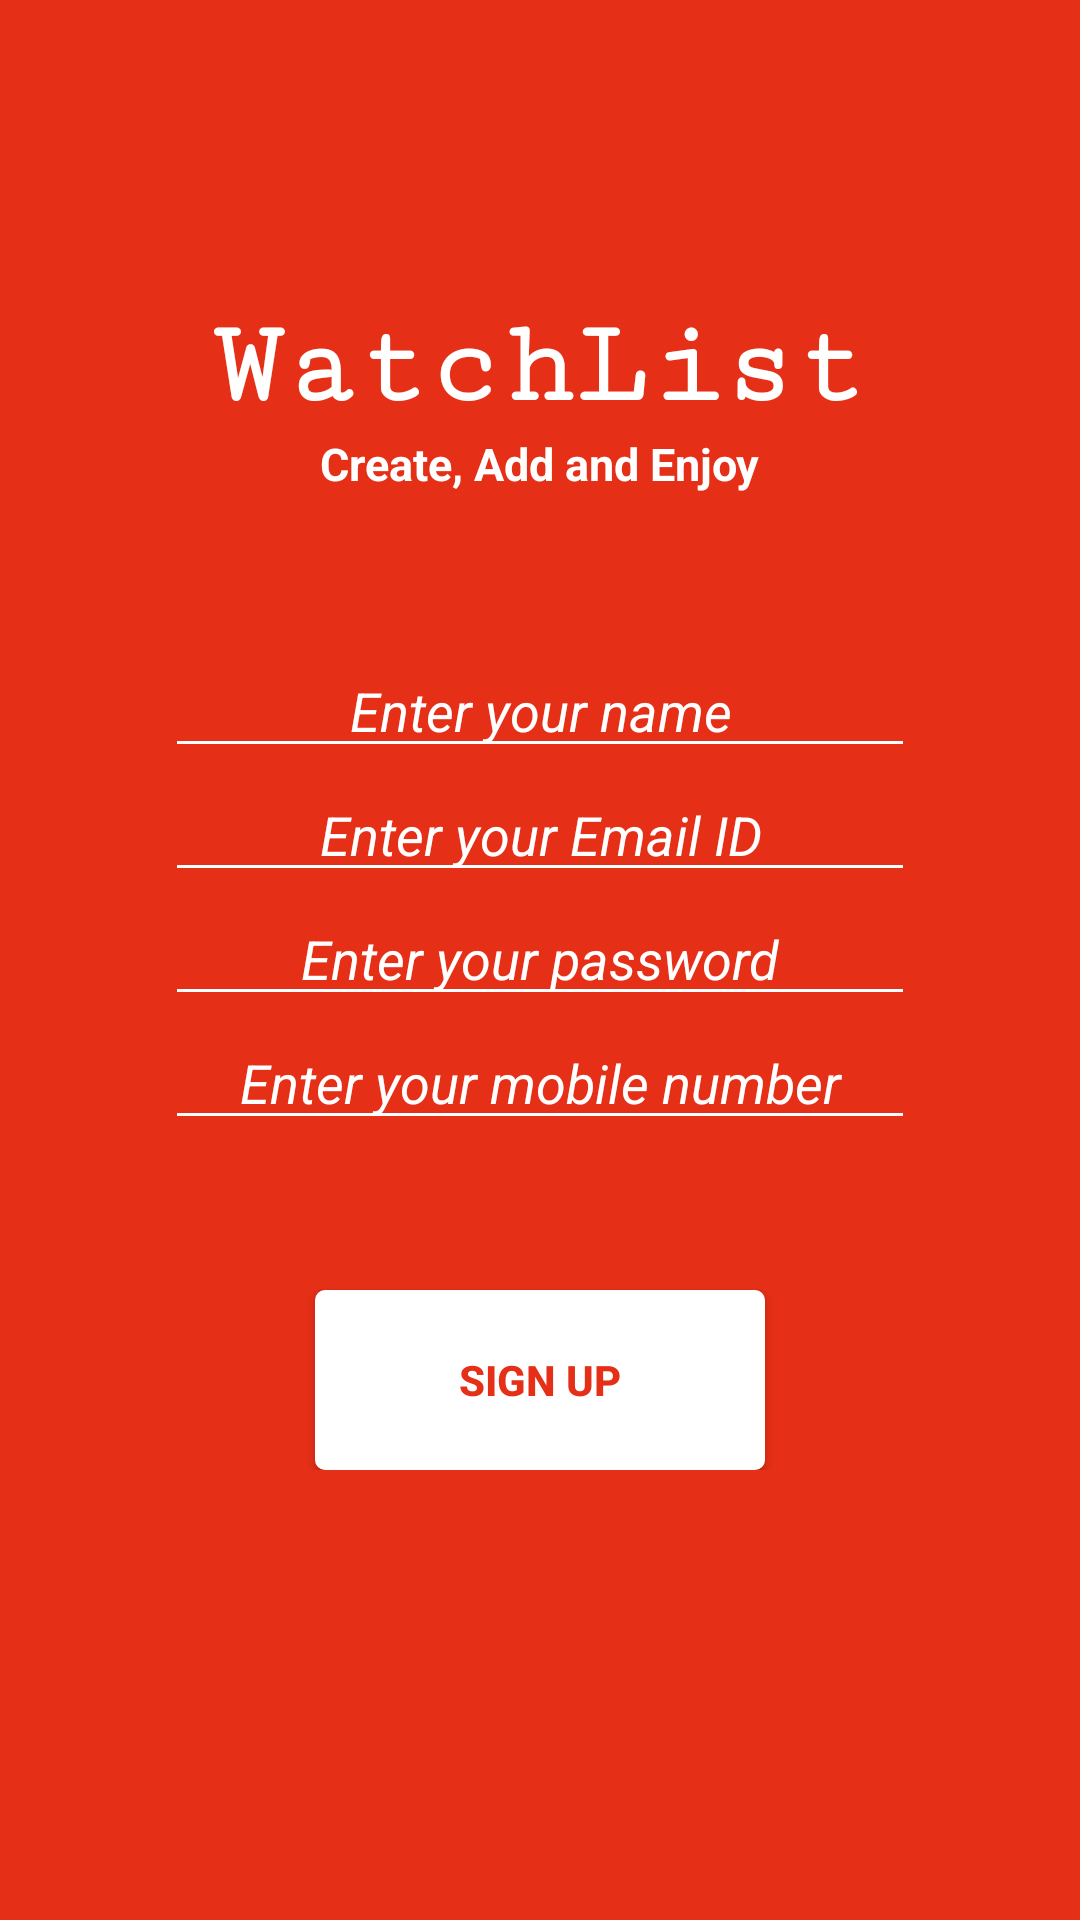

The Android layout XML behind this screen, and the referenced resources:
<!-- AndroidManifest.xml: activity theme HomeTheme -->
<!-- res/layout/activity_sign_up.xml -->
<?xml version="1.0" encoding="utf-8"?>
<android.support.constraint.ConstraintLayout xmlns:android="http://schemas.android.com/apk/res/android"
    xmlns:app="http://schemas.android.com/apk/res-auto"
    xmlns:tools="http://schemas.android.com/tools"
    android:layout_width="match_parent"
    android:layout_height="match_parent"
    tools:context=".SignUpActivity"
    android:background="@color/colorTheme">
    <LinearLayout
        android:layout_width="match_parent"
        android:layout_height="wrap_content"
        android:orientation="vertical"
        android:paddingRight="55dp"
        android:paddingLeft="55dp">
        <TextView
            android:layout_width="wrap_content"
            android:layout_height="wrap_content"
            android:text="@string/Title"
            android:textColor="@color/white"
            android:textStyle="bold"
            android:textSize="40sp"
            android:layout_gravity="center"
            android:fontFamily="serif-monospace"
            android:layout_marginTop="100dp"/>
        <TextView
            android:layout_width="wrap_content"
            android:layout_height="wrap_content"
            android:text="@string/tagline"
            android:layout_gravity="center"
            android:textColor="@color/white"
            android:textStyle="bold"
            android:textSize="15sp"/>
        <EditText
            android:gravity="center"
            android:layout_marginTop="50dp"
            android:layout_width="match_parent"
            android:layout_height="wrap_content"
            android:backgroundTint="@color/white"
            android:hint="@string/entername"
            android:inputType="textPersonName"
            android:textColorHint="@color/white"
            android:textStyle="italic"
            android:id="@+id/name"/>
        <EditText
            android:gravity="center"
            android:layout_width="match_parent"
            android:layout_height="wrap_content"
            android:backgroundTint="@color/white"
            android:hint="@string/enteremail"
            android:inputType="textEmailAddress"
            android:textColorHint="@color/white"
            android:textStyle="italic"
            android:id="@+id/email"/>
        <EditText
            android:gravity="center"
            android:layout_width="match_parent"
            android:layout_height="wrap_content"
            android:backgroundTint="@color/white"
            android:hint="@string/enterpassword"
            android:inputType="textPassword"
            android:textColorHint="@color/white"
            android:textStyle="italic"
            android:id="@+id/password"/>
        <EditText
            android:gravity="center"
            android:layout_width="match_parent"
            android:layout_height="wrap_content"
            android:backgroundTint="@color/white"
            android:hint="@string/entermobile"
            android:inputType="phone"
            android:textColorHint="@color/white"
            android:textStyle="italic"
            android:id="@+id/mobile"/>
        <Button
            android:layout_marginTop="50dp"
            android:layout_width="150dp"
            android:layout_weight="1"
            android:layout_height="60dp"
            android:background="@drawable/button_style"
            android:layout_gravity="center"
            android:text="@string/signup"
            android:textColor="@color/colorTheme"
            android:textStyle="bold"
            android:id="@+id/signup"
            />
    </LinearLayout>



</android.support.constraint.ConstraintLayout>
<!-- resources referenced by this layout -->
<resources>
  <color name="colorTheme">#e62f17</color>
  <color name="white">#ffffff</color>
  <!-- drawable button_style (drawable) -->
  <?xml version="1.0" encoding="utf-8"?>
  <shape xmlns:android="http://schemas.android.com/apk/res/android"
      android:shape="rectangle" >
  
      <gradient
          android:angle="270"
          android:endColor="#fff"
          android:startColor="#fff" />
  
      <corners android:radius="3dp" />
  
      <stroke
          android:width="2px"
          android:color="#fff" />
  
  </shape>
  <string name="Title">WatchList</string>
  <string name="enteremail">Enter your Email ID</string>
  <string name="entermobile">Enter your mobile number</string>
  <string name="entername">Enter your name</string>
  <string name="enterpassword">Enter your password</string>
  <string name="signup">SIGN UP</string>
  <string name="tagline">Create, Add and Enjoy</string>
  <style name="HomeTheme" parent="Theme.AppCompat.NoActionBar">
          
          <item name="colorPrimary">@color/colorPrimary</item>
          <item name="colorPrimaryDark">@color/colorPrimaryDark</item>
          <item name="colorAccent">@color/colorAccent</item>
      </style>
  <color name="colorPrimary">#8a1c0e</color>
  <color name="colorPrimaryDark">#8a1c0e</color>
  <color name="colorAccent">#FFFFFF</color>
</resources>
